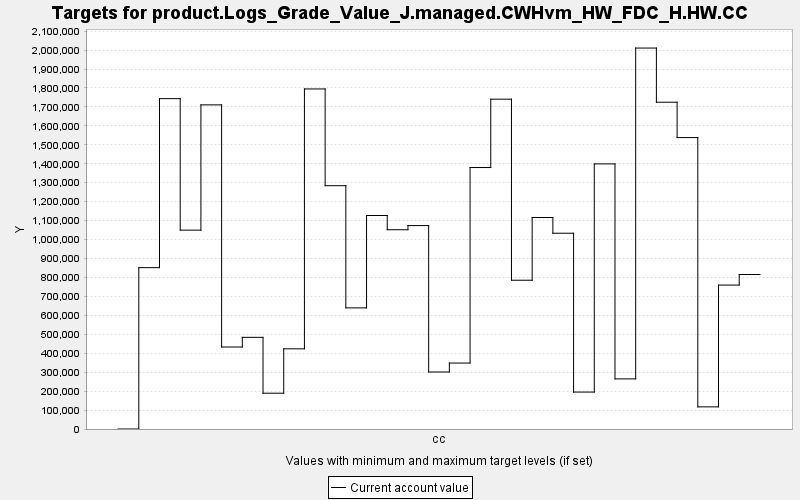

Values plotted in this chart, from the file beside it:
TARGET, PERIOD, YEAR, PERIODWIDTH, MINIMUM, MAXIMUM, MINWEIGHT, MAXWEIGHT, CURRENT, SUMMARY
product.Logs_Grade_Value_J.managed.CWHvm…, 0, 0, 10.0, 0.0, 10000, 1.0, 1.0, 0.0, 0.0
product.Logs_Grade_Value_J.managed.CWHvm…, 1, 10, 10.0, 0.0, 10000, 1.0, 1.0, 851754, 0.0
product.Logs_Grade_Value_J.managed.CWHvm…, 2, 20, 10.0, 0.0, 10000, 1.0, 1.0, 1743823, 0.0
product.Logs_Grade_Value_J.managed.CWHvm…, 3, 30, 10.0, 0.0, 10000, 1.0, 1.0, 1049747, 0.0
product.Logs_Grade_Value_J.managed.CWHvm…, 4, 40, 10.0, 0.0, 10000, 1.0, 1.0, 1710936, 0.0
product.Logs_Grade_Value_J.managed.CWHvm…, 5, 50, 10.0, 0.0, 10000, 1.0, 1.0, 432801, 0.0
product.Logs_Grade_Value_J.managed.CWHvm…, 6, 60, 10.0, 0.0, 10000, 1.0, 1.0, 483790, 0.0
product.Logs_Grade_Value_J.managed.CWHvm…, 7, 70, 10.0, 0.0, 10000, 1.0, 1.0, 188952, 0.0
product.Logs_Grade_Value_J.managed.CWHvm…, 8, 80, 10.0, 0.0, 10000, 1.0, 1.0, 423261, 0.0
product.Logs_Grade_Value_J.managed.CWHvm…, 9, 90, 10.0, 0.0, 10000, 1.0, 1.0, 1794948, 0.0
product.Logs_Grade_Value_J.managed.CWHvm…, 10, 100, 10.0, 0.0, 10000, 1.0, 1.0, 1284312, 0.0
product.Logs_Grade_Value_J.managed.CWHvm…, 11, 110, 10.0, 0.0, 10000, 1.0, 1.0, 639344, 0.0
product.Logs_Grade_Value_J.managed.CWHvm…, 12, 120, 10.0, 0.0, 10000, 1.0, 1.0, 1126970, 0.0
product.Logs_Grade_Value_J.managed.CWHvm…, 13, 130, 10.0, 0.0, 10000, 1.0, 1.0, 1051875, 0.0
product.Logs_Grade_Value_J.managed.CWHvm…, 14, 140, 10.0, 0.0, 10000, 1.0, 1.0, 1073808, 0.0
product.Logs_Grade_Value_J.managed.CWHvm…, 15, 150, 10.0, 0.0, 10000, 1.0, 1.0, 300888, 0.0
product.Logs_Grade_Value_J.managed.CWHvm…, 16, 160, 10.0, 0.0, 10000, 1.0, 1.0, 348186, 0.0
product.Logs_Grade_Value_J.managed.CWHvm…, 17, 170, 10.0, 0.0, 10000, 1.0, 1.0, 1380190, 0.0
product.Logs_Grade_Value_J.managed.CWHvm…, 18, 180, 10.0, 0.0, 10000, 1.0, 1.0, 1740979, 0.0
product.Logs_Grade_Value_J.managed.CWHvm…, 19, 190, 10.0, 0.0, 10000, 1.0, 1.0, 785295, 0.0
product.Logs_Grade_Value_J.managed.CWHvm…, 20, 200, 10.0, 0.0, 10000, 1.0, 1.0, 1116368, 0.0
product.Logs_Grade_Value_J.managed.CWHvm…, 21, 210, 10.0, 0.0, 10000, 1.0, 1.0, 1033401, 0.0
product.Logs_Grade_Value_J.managed.CWHvm…, 22, 220, 10.0, 0.0, 10000, 1.0, 1.0, 194928, 0.0
product.Logs_Grade_Value_J.managed.CWHvm…, 23, 230, 10.0, 0.0, 10000, 1.0, 1.0, 1399387, 0.0
product.Logs_Grade_Value_J.managed.CWHvm…, 24, 240, 10.0, 0.0, 10000, 1.0, 1.0, 264533, 0.0
product.Logs_Grade_Value_J.managed.CWHvm…, 25, 250, 10.0, 0.0, 10000, 1.0, 1.0, 2010846, 0.0
product.Logs_Grade_Value_J.managed.CWHvm…, 26, 260, 10.0, 0.0, 10000, 1.0, 1.0, 1724882, 0.0
product.Logs_Grade_Value_J.managed.CWHvm…, 27, 270, 10.0, 0.0, 10000, 1.0, 1.0, 1538309, 0.0
product.Logs_Grade_Value_J.managed.CWHvm…, 28, 280, 10.0, 0.0, 10000, 1.0, 1.0, 116886, 0.0
product.Logs_Grade_Value_J.managed.CWHvm…, 29, 290, 10.0, 0.0, 10000, 1.0, 1.0, 759758, 0.0
product.Logs_Grade_Value_J.managed.CWHvm…, 30, 300, 10.0, 0.0, 10000, 1.0, 1.0, 815456, 0.0
